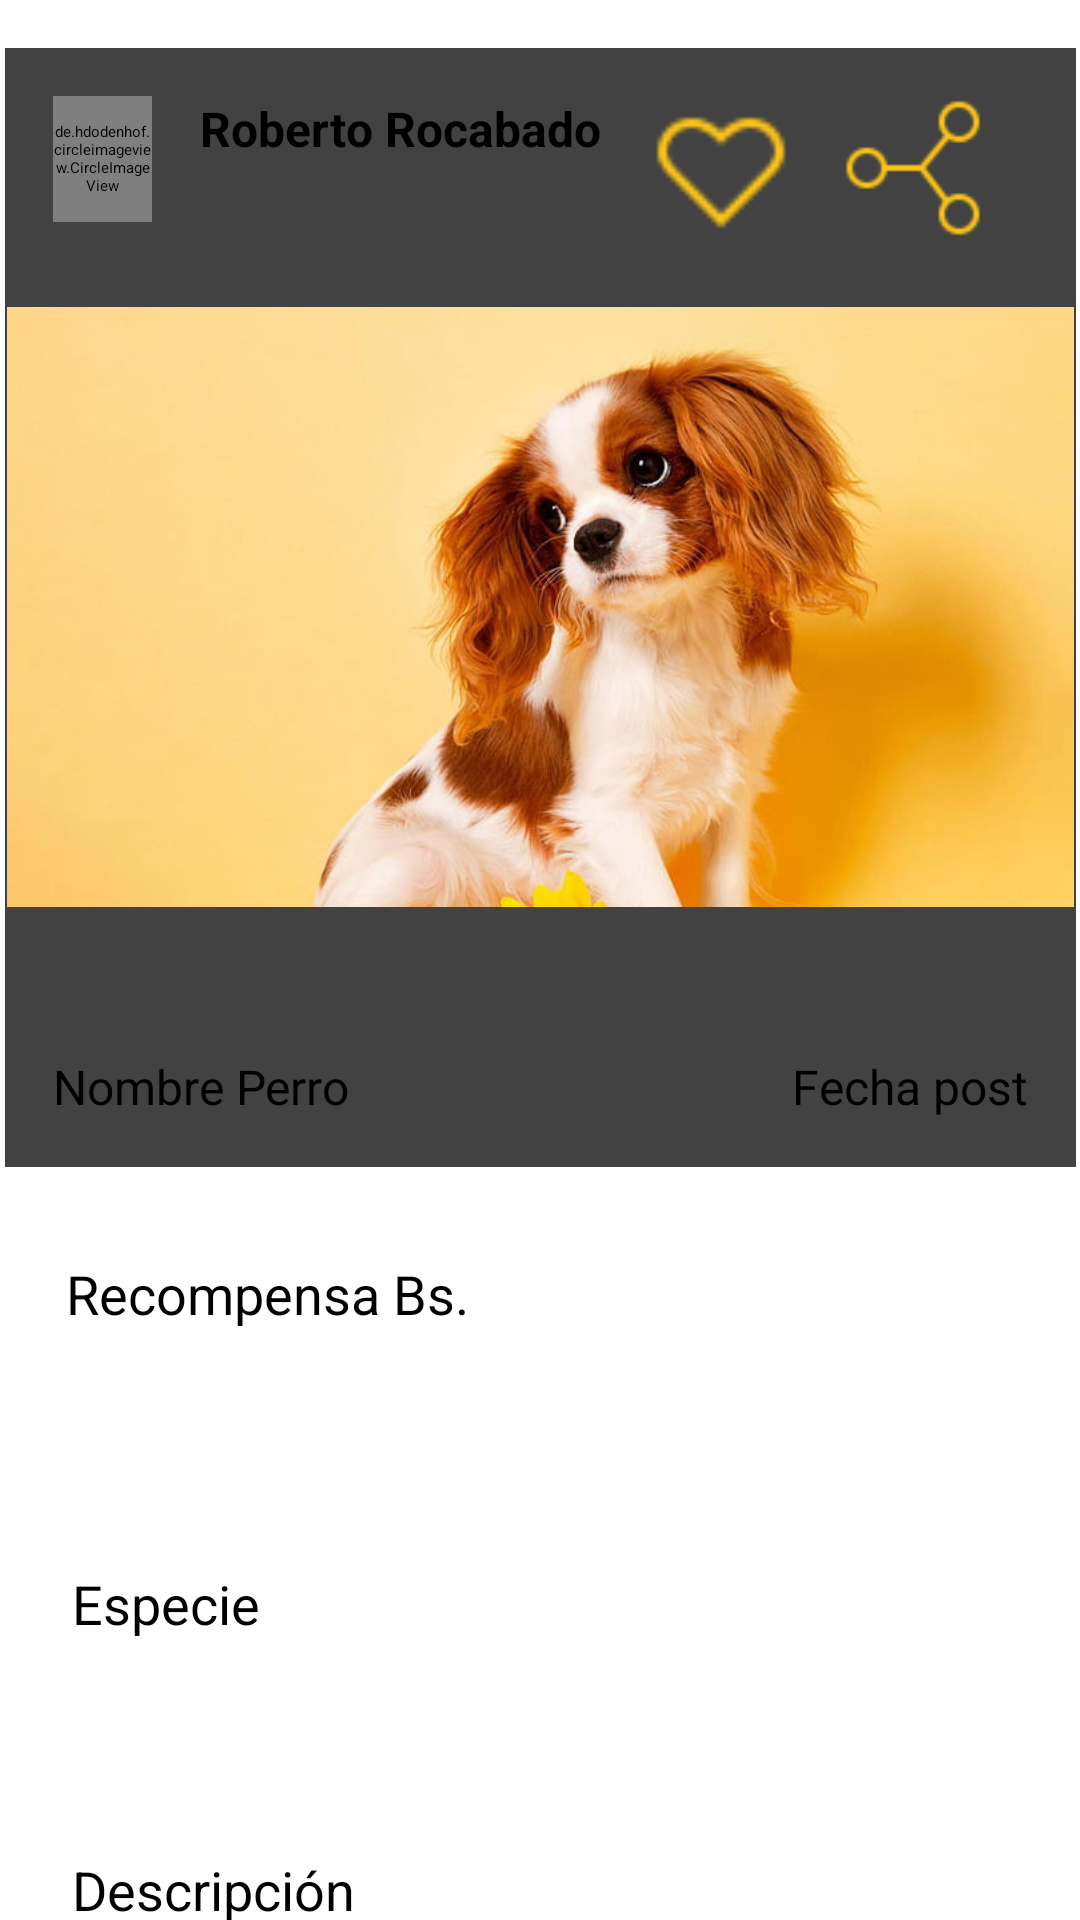

Android layout source for this screen:
<!-- AndroidManifest.xml: application theme Theme.AQUI_ESTOY -->
<!-- res/layout/activity_post_page.xml -->
<?xml version="1.0" encoding="utf-8"?>
<ScrollView android:layout_width="match_parent"
    android:layout_height="match_parent"
    xmlns:android="http://schemas.android.com/apk/res/android">
    <androidx.constraintlayout.widget.ConstraintLayout
        xmlns:android="http://schemas.android.com/apk/res/android"
        xmlns:tools="http://schemas.android.com/tools"
        xmlns:app="http://schemas.android.com/apk/res-auto"
        android:layout_width="match_parent"
        android:layout_height="match_parent"
        tools:context=".Post">

        <androidx.cardview.widget.CardView
            android:id="@+id/cardView"
            android:layout_width="357dp"
            android:layout_height="373dp"
            android:layout_margin="16dp"
            android:elevation="8dp"
            android:radius="8dp"
            app:layout_constraintEnd_toEndOf="parent"
            app:layout_constraintStart_toStartOf="parent"
            app:layout_constraintTop_toTopOf="parent">

            <FrameLayout
                android:layout_width="match_parent"
                android:layout_height="match_parent">
                
                <RelativeLayout
                    android:id="@+id/topLayout"
                    android:layout_width="match_parent"
                    android:layout_height="wrap_content"
                    android:layout_gravity="top"
                    android:padding="16dp">

                    
                    <de.hdodenhof.circleimageview.CircleImageView
                        android:id="@+id/avatarImageView"
                        android:layout_width="33dp"
                        android:layout_height="42dp"
                        android:src="@drawable/avatar" />

                    
                    <TextView
                        android:id="@+id/tv_nameuser"
                        android:layout_width="wrap_content"
                        android:layout_height="wrap_content"
                        android:layout_marginStart="16dp"
                        android:layout_toEndOf="@id/avatarImageView"
                        android:text="Roberto Rocabado"
                        android:textSize="16sp"
                        android:textStyle="bold" />

                    
                    <ImageButton
                        android:id="@+id/likeButton"
                        android:layout_width="48dp"
                        android:layout_height="48dp"
                        android:layout_marginStart="16dp"
                        android:layout_toEndOf="@id/tv_nameuser"
                        android:background="@android:color/transparent"
                        android:contentDescription="@string/love_button_description"
                        android:src="@drawable/love" />

                    
                    <ImageButton
                        android:id="@+id/shareButton"
                        android:layout_width="48dp"
                        android:layout_height="48dp"
                        android:layout_marginStart="16dp"
                        android:layout_toEndOf="@id/likeButton"
                        android:background="@android:color/transparent"
                        android:contentDescription="@string/share_button_description"
                        android:src="@drawable/share" />

                </RelativeLayout>

                

                

                <ImageView
                    android:id="@+id/mainImageView"
                    android:layout_width="match_parent"
                    android:layout_height="200dp"
                    android:layout_gravity="center"
                    android:src="@drawable/perro" />

                <TextView
                    android:id="@+id/tv_namePet"
                    android:layout_width="wrap_content"
                    android:layout_height="wrap_content"
                    android:layout_gravity="bottom|left"
                    android:padding="16dp"
                    android:text="Nombre Perro"
                    android:textSize="16sp" />

                <TextView
                    android:id="@+id/tv_datePublication"
                    android:layout_width="wrap_content"
                    android:layout_height="wrap_content"
                    android:layout_gravity="bottom|right"
                    android:padding="16dp"
                    android:text="Fecha post"
                    android:textSize="16sp" />
            </FrameLayout>

        </androidx.cardview.widget.CardView>

        <TextView
            android:id="@+id/tReward"
            android:layout_width="wrap_content"
            android:layout_height="wrap_content"
            android:layout_marginStart="22dp"
            android:layout_marginTop="30dp"
            android:textSize="18sp"
            android:text="Recompensa Bs."
            app:layout_constraintStart_toStartOf="parent"
            app:layout_constraintTop_toBottomOf="@+id/cardView" />
        <TextView
            android:id="@+id/textReward"
            android:layout_width="wrap_content"
            android:layout_height="wrap_content"
            android:layout_marginStart="24dp"
            android:layout_marginTop="28dp"
            android:textSize="14sp"
            app:layout_constraintStart_toStartOf="parent"
            app:layout_constraintTop_toBottomOf="@+id/tReward" />

        <TextView
            android:id="@+id/tEspecie"
            android:layout_width="wrap_content"
            android:layout_height="wrap_content"
            android:layout_marginStart="24dp"
            android:layout_marginTop="32dp"
            android:textSize="18sp"
            android:text="Especie"
            app:layout_constraintStart_toStartOf="parent"
            app:layout_constraintTop_toBottomOf="@+id/textReward" />

        <TextView
            android:id="@+id/textEspecie"
            android:layout_width="wrap_content"
            android:layout_height="wrap_content"
            android:layout_marginStart="24dp"
            android:layout_marginTop="32dp"
            app:layout_constraintStart_toStartOf="parent"
            app:layout_constraintTop_toBottomOf="@+id/tEspecie" />


        <TextView
            android:id="@+id/tDescription"
            android:layout_width="wrap_content"
            android:layout_height="wrap_content"
            android:layout_marginStart="24dp"
            android:layout_marginTop="32dp"
            android:textSize="18sp"
            android:text="Descripción"
            app:layout_constraintStart_toStartOf="parent"
            app:layout_constraintTop_toBottomOf="@+id/textEspecie" />

        <TextView
            android:id="@+id/textDescription"
            android:layout_width="wrap_content"
            android:layout_height="wrap_content"
            android:layout_marginStart="24dp"
            android:layout_marginTop="32dp"
            app:layout_constraintStart_toStartOf="parent"
            app:layout_constraintTop_toBottomOf="@+id/tDescription" />

        <TextView
            android:id="@+id/tEmail"
            android:layout_width="wrap_content"
            android:layout_height="wrap_content"
            android:layout_marginStart="24dp"
            android:layout_marginTop="32dp"
            android:textSize="18sp"
            android:text="Email"
            app:layout_constraintStart_toStartOf="parent"
            app:layout_constraintTop_toBottomOf="@+id/textDescription" />

        <TextView
            android:id="@+id/textEmail"
            android:layout_width="wrap_content"
            android:layout_height="wrap_content"
            android:layout_marginStart="24dp"
            android:layout_marginTop="32dp"
            android:text="Email"
            app:layout_constraintStart_toStartOf="parent"
            app:layout_constraintTop_toBottomOf="@+id/tEmail" />
    </androidx.constraintlayout.widget.ConstraintLayout>
</ScrollView>
<!-- resources referenced by this layout -->
<resources>
  <!-- drawable avatar: png bitmap (drawable, 29429 bytes) -->
  <!-- drawable love: png bitmap (drawable, 645 bytes) -->
  <!-- drawable perro: png bitmap (drawable, 398204 bytes) -->
  <!-- drawable share: png bitmap (drawable, 941 bytes) -->
  <string name="love_button_description">love</string>
  <string name="share_button_description">share</string>
  <style name="Theme.AQUI_ESTOY" parent="Theme.MaterialComponents.DayNight.DarkActionBar">
          
          <item name="colorPrimary">@color/purple_200</item>
          <item name="colorPrimaryVariant">@color/purple_700</item>
          <item name="colorOnPrimary">@color/black</item>
          
          <item name="colorSecondary">@color/teal_200</item>
          <item name="colorSecondaryVariant">@color/teal_200</item>
          <item name="colorOnSecondary">@color/black</item>
          
          <item name="android:statusBarColor">?attr/colorPrimaryVariant</item>
          
      </style>
  <color name="purple_200">#FFBB86FC</color>
  <color name="purple_700">#FF3700B3</color>
  <color name="black">#FF000000</color>
  <color name="teal_200">#BBDFC8</color>
</resources>
